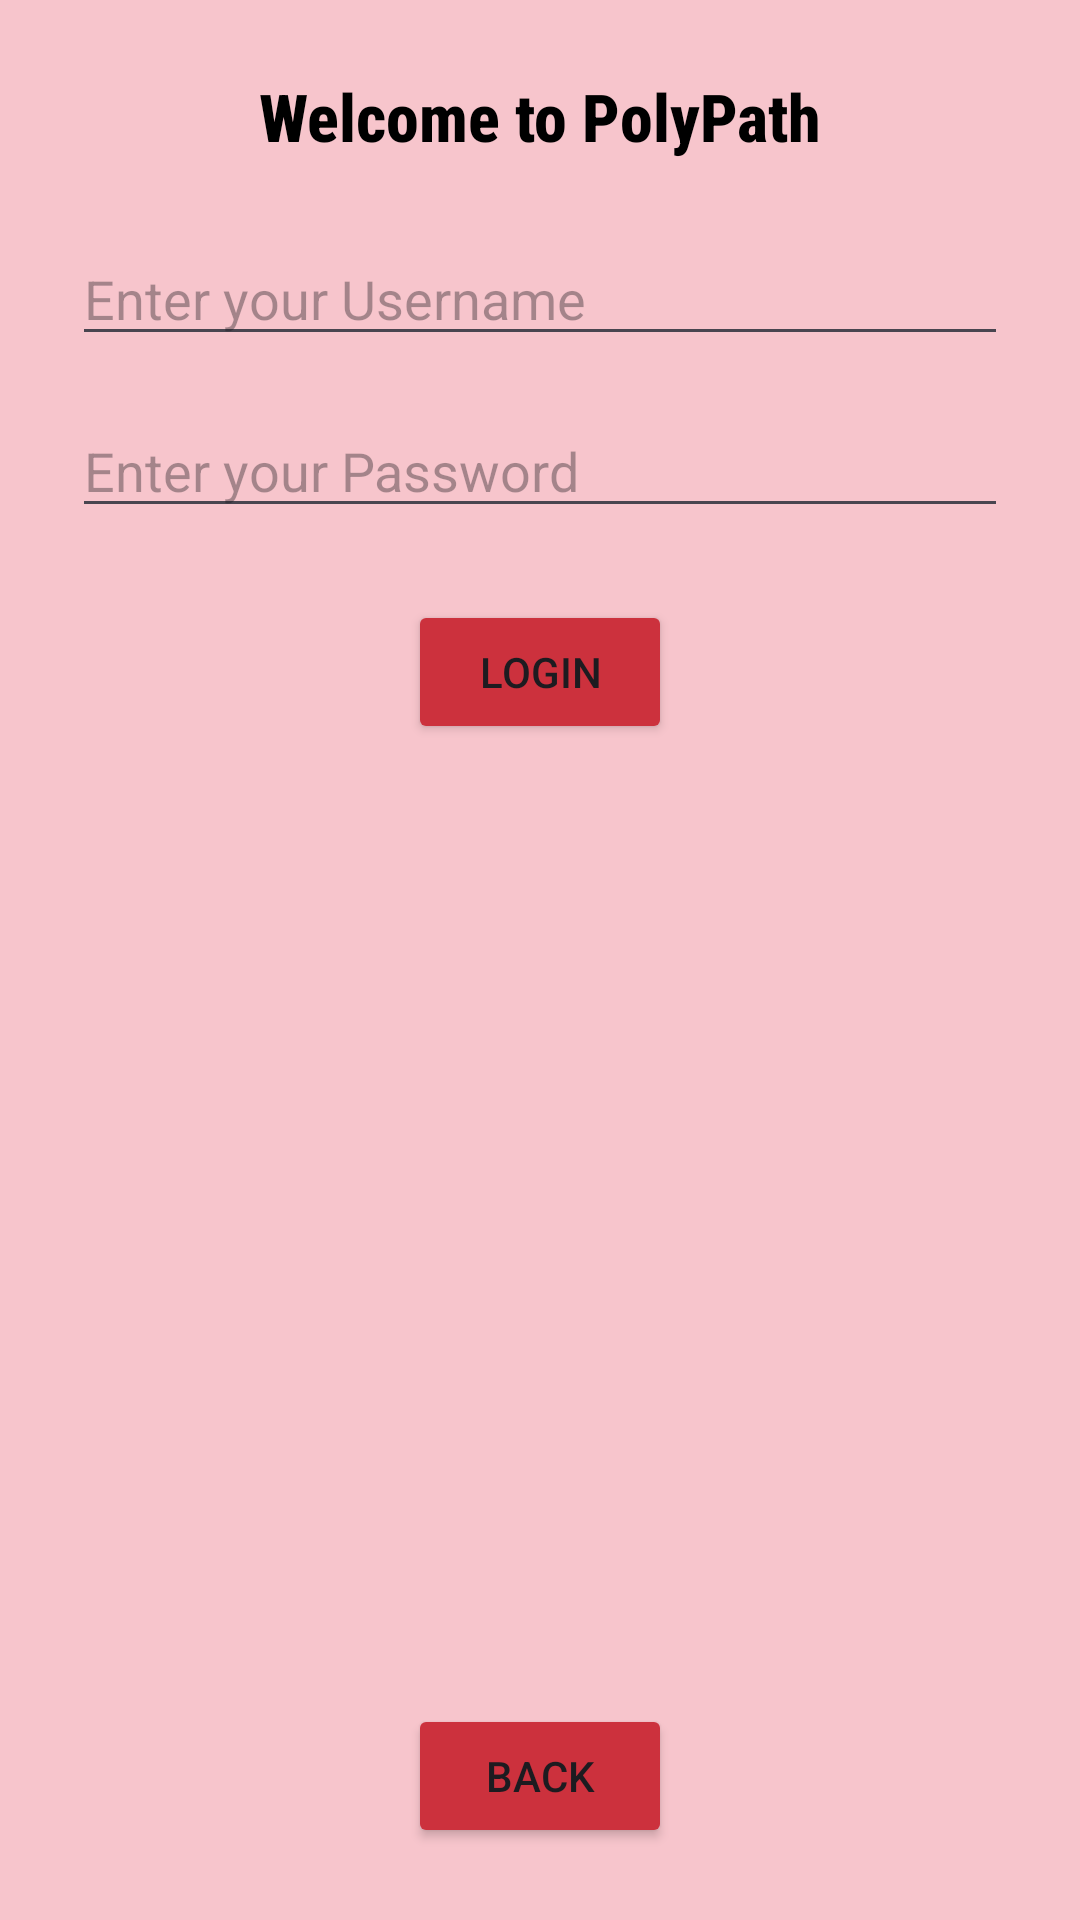

The Android layout XML behind this screen, and the referenced resources:
<!-- AndroidManifest.xml: application theme Theme.PolyPath -->
<!-- res/layout/activity_login.xml -->
<?xml version="1.0" encoding="utf-8"?>
<androidx.constraintlayout.widget.ConstraintLayout xmlns:android="http://schemas.android.com/apk/res/android"
    xmlns:app="http://schemas.android.com/apk/res-auto"
    xmlns:tools="http://schemas.android.com/tools"
    android:layout_width="match_parent"
    android:layout_height="match_parent"
    android:background="#F7C5CC"
    android:padding="24dp">

    <TextView
        android:id="@+id/tvLoginTitle"
        android:layout_width="wrap_content"
        android:layout_height="wrap_content"
        android:text="Welcome to PolyPath"
        android:fontFamily="sans-serif-condensed-medium"
        android:textSize="22sp"
        android:textStyle="bold"
        android:textColor="@color/black"
        app:layout_constraintEnd_toEndOf="parent"
        app:layout_constraintStart_toStartOf="parent"
        app:layout_constraintTop_toTopOf="parent" />


    <EditText
        android:id="@+id/etLoginUsername"
        android:layout_width="0dp"
        android:layout_height="wrap_content"
        android:hint="Enter your Username"
        android:inputType="textPersonName"
        android:layout_marginTop="24dp"
        app:layout_constraintTop_toBottomOf="@id/tvLoginTitle"
        app:layout_constraintStart_toStartOf="parent"
        app:layout_constraintEnd_toEndOf="parent" />

    <EditText
        android:id="@+id/etLoginPassword"
        android:layout_width="0dp"
        android:layout_height="wrap_content"
        android:hint="Enter your Password"
        android:inputType="textPassword"
        android:layout_marginTop="16dp"
        app:layout_constraintTop_toBottomOf="@id/etLoginUsername"
        app:layout_constraintStart_toStartOf="parent"
        app:layout_constraintEnd_toEndOf="parent" />

    <Button
        android:id="@+id/btnLogin"
        android:layout_width="wrap_content"
        android:layout_height="wrap_content"
        android:text="Login"
        android:backgroundTint="#CC313D"
        android:layout_marginTop="24dp"
        app:layout_constraintTop_toBottomOf="@id/etLoginPassword"
        app:layout_constraintStart_toStartOf="parent"
        app:layout_constraintEnd_toEndOf="parent" />

    <TextView
        android:id="@+id/tvLoginResult"
        android:layout_width="wrap_content"
        android:layout_height="wrap_content"
        android:text=""
        android:textColor="#FF0000"
        android:visibility="gone"
        android:layout_marginTop="16dp"
        app:layout_constraintTop_toBottomOf="@id/btnLogin"
        app:layout_constraintStart_toStartOf="parent"
        app:layout_constraintEnd_toEndOf="parent" />

    <Button
        android:id="@+id/btnBack"
        android:layout_width="wrap_content"
        android:layout_height="wrap_content"
        android:text="Back"
        android:backgroundTint="#CC313D"
        app:layout_constraintBottom_toBottomOf="parent"
        app:layout_constraintEnd_toEndOf="parent"
        app:layout_constraintStart_toStartOf="parent"
        app:layout_constraintVertical_bias="1.0" />

</androidx.constraintlayout.widget.ConstraintLayout>
<!-- resources referenced by this layout -->
<resources>
  <style name="Theme.PolyPath" parent="Base.Theme.PolyPath" />
  <style name="Base.Theme.PolyPath" parent="Theme.Material3.DayNight.NoActionBar">
          
          
      </style>
  <!-- not gathered from this repository: default colours our renderer supplied (Android Studio template values) -->
  <color name="black">#FF000000</color>
</resources>
